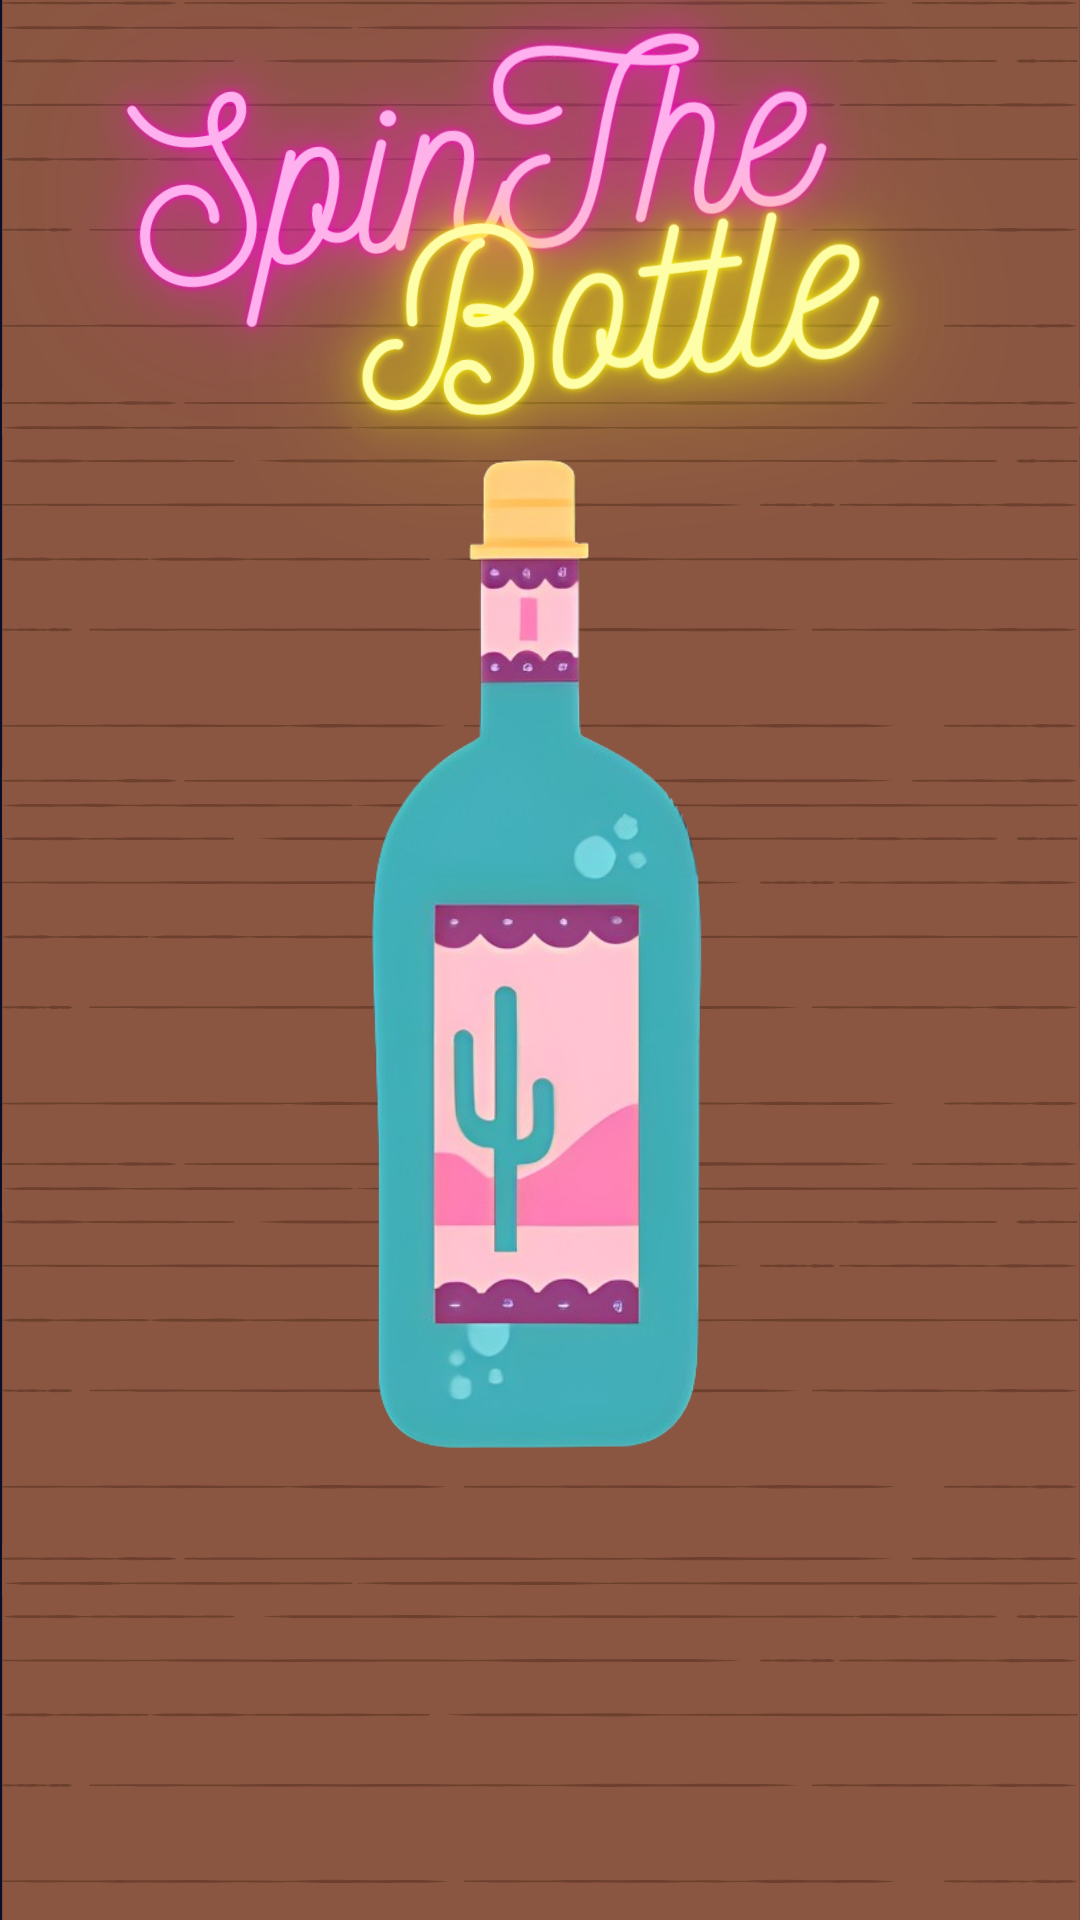

Produce the Android XML layout that renders to this screen, including the resource entries it uses.
<!-- AndroidManifest.xml: application theme Theme.YalaPlayVerse -->
<!-- res/layout/activity_spin_bottle.xml -->
<?xml version="1.0" encoding="utf-8"?>
<RelativeLayout xmlns:android="http://schemas.android.com/apk/res/android"
    xmlns:app="http://schemas.android.com/apk/res-auto"
    xmlns:tools="http://schemas.android.com/tools"
    android:layout_width="match_parent"
    android:layout_height="match_parent"
    android:background="@drawable/spinfloor"
    tools:context=".SpinBottleActivity">

    <ImageView
        android:id="@+id/bottle"
        android:layout_width="320dp"
        android:layout_height="350dp"
        android:src="@drawable/bottle"
        android:layout_centerInParent="true"
        android:onClick="spinBottle"/>

    <ImageView
        android:id="@+id/youreItImage"
        android:layout_width="wrap_content"
        android:layout_height="wrap_content"
        android:layout_below="@id/bottle"
        android:layout_centerHorizontal="true"
        android:layout_marginTop="16dp"
        android:visibility="invisible"
        android:src="@drawable/youreit"/>

</RelativeLayout>
<!-- resources referenced by this layout -->
<resources>
  <!-- drawable bottle: png bitmap (drawable, 160409 bytes) -->
  <!-- drawable spinfloor: png bitmap (drawable, 385420 bytes) -->
  <!-- drawable youreit: png bitmap (drawable, 45316 bytes) -->
  <style name="Theme.YalaPlayVerse" parent="Base.Theme.YalaPlayVerse" />
  <style name="Base.Theme.YalaPlayVerse" parent="Theme.Material3.DayNight.NoActionBar">
          
          
      </style>
</resources>
